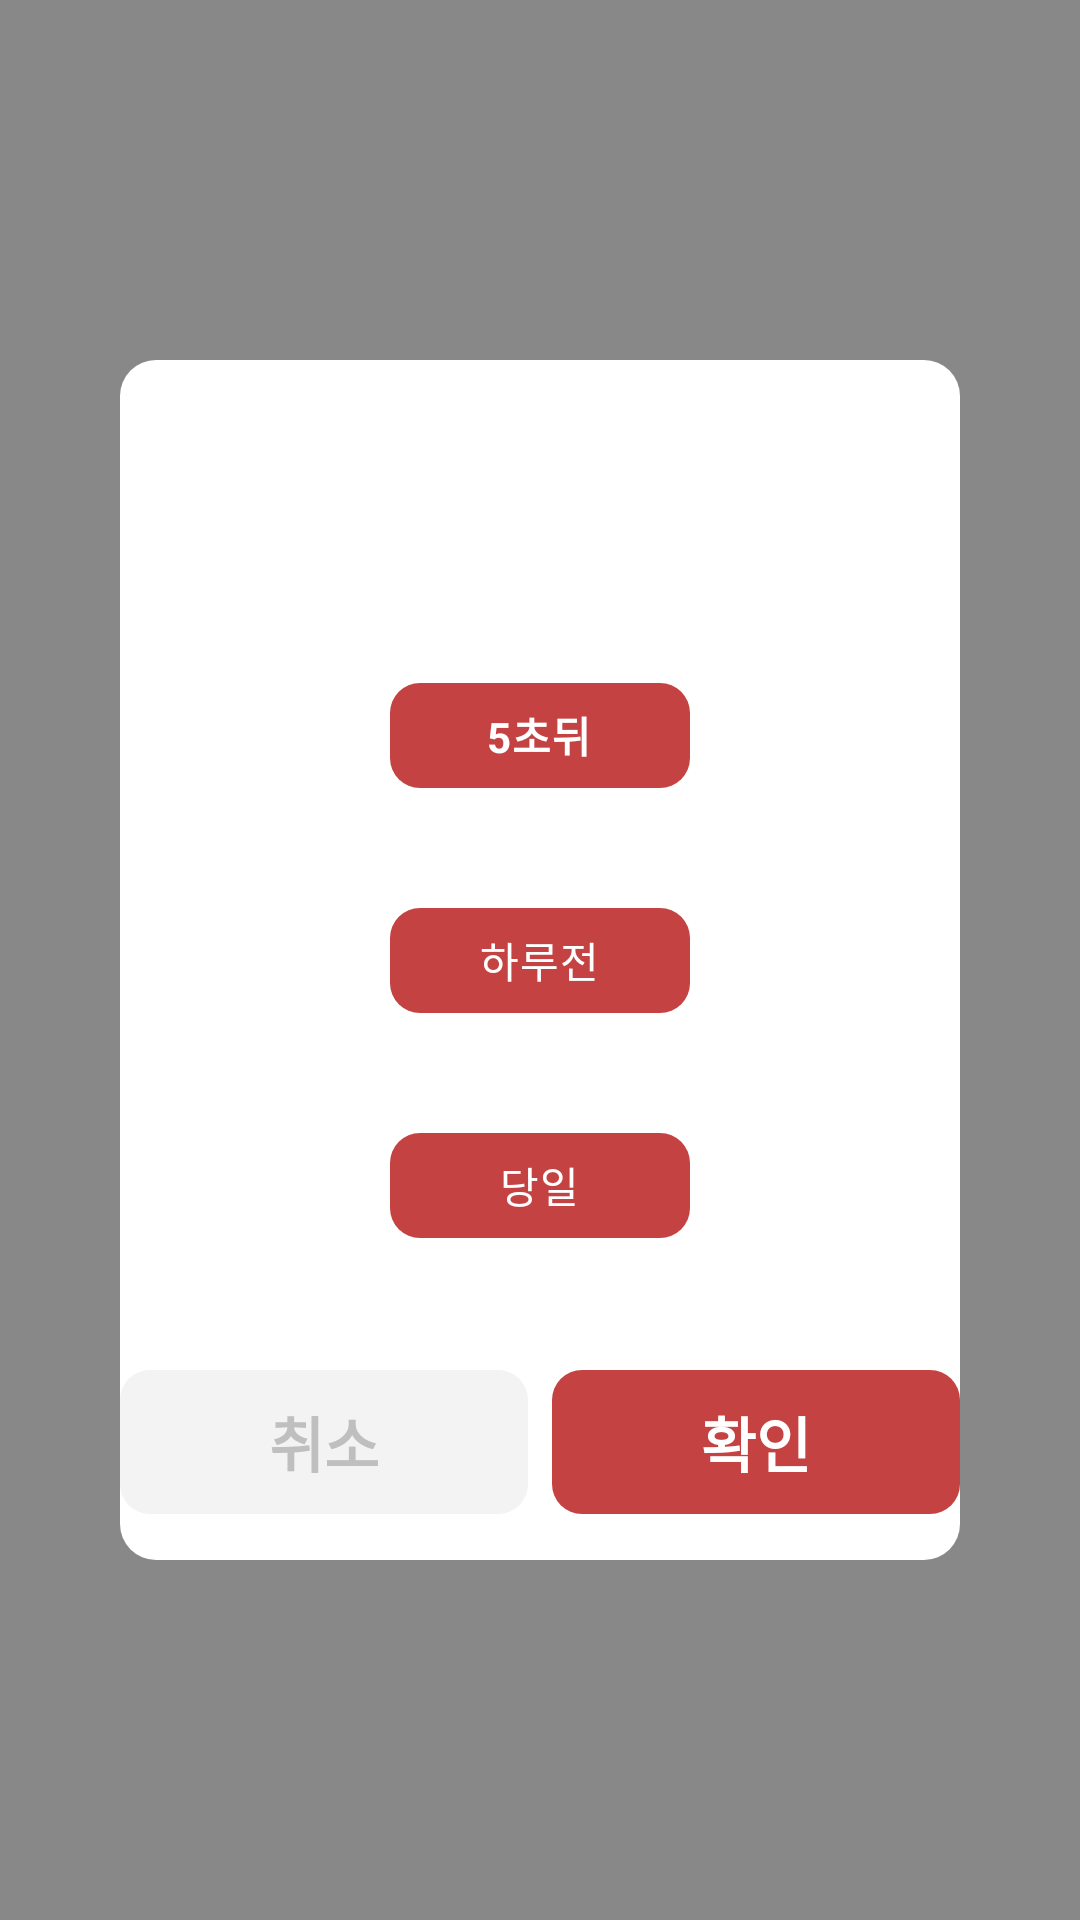

Reconstruct the res/layout file that produces this screen, plus the resources it refers to.
<!-- AndroidManifest.xml: application theme Theme.Santa_list -->
<!-- res/layout/alert_dialog.xml -->
<?xml version="1.0" encoding="utf-8"?>
<androidx.constraintlayout.widget.ConstraintLayout xmlns:android="http://schemas.android.com/apk/res/android"
    xmlns:app="http://schemas.android.com/apk/res-auto"
    android:layout_width="match_parent"
    android:layout_height="match_parent"
    xmlns:tools="http://schemas.android.com/tools"
    android:background="#77000000"
    android:gravity="center"
    tools:context=".ContactDetailFragment">

    <androidx.constraintlayout.widget.ConstraintLayout
        android:layout_width="280dp"
        android:layout_height="400dp"
        android:background="@drawable/shape_dialog_bg"
        app:layout_constraintTop_toTopOf="parent"
        app:layout_constraintBottom_toBottomOf="parent"
        app:layout_constraintStart_toStartOf="parent"
        app:layout_constraintEnd_toEndOf="parent">

    <RadioGroup
        android:id="@+id/btn_alert_dialog"
        android:layout_width="wrap_content"
        android:layout_height="wrap_content"
        android:orientation="vertical"
        app:layout_constraintEnd_toEndOf="parent"
        app:layout_constraintStart_toStartOf="parent"
        app:layout_constraintTop_toTopOf="parent"
        app:layout_constraintBottom_toBottomOf="parent">

        <RadioButton
            android:id="@+id/btn_alert_dialog1"
            android:layout_width="100dp"
            android:layout_height="35dp"
            android:layout_margin="20dp"
            android:background="@drawable/sel_btn_detail_bg"
            android:button="@android:color/transparent"
            android:gravity="center"
            android:text="5초뒤"
            android:textColor="@drawable/sel_btn_detail_text"
            android:textStyle="bold" />

        <RadioButton
            android:id="@+id/btn_alert_dialog2"
            android:layout_width="100dp"
            android:layout_height="35dp"
            android:layout_margin="20dp"
            android:background="@drawable/sel_btn_detail_bg"
            android:button="@android:color/transparent"
            android:gravity="center"
            android:text="하루전"
            android:textColor="@drawable/sel_btn_detail_text" />

        <RadioButton
            android:id="@+id/btn_alert_dialog3"
            android:layout_width="100dp"
            android:layout_height="35dp"
            android:layout_margin="20dp"
            android:background="@drawable/sel_btn_detail_bg"
            android:button="@android:color/transparent"
            android:gravity="center"
            android:text="당일"
            android:textColor="@drawable/sel_btn_detail_text" />

    </RadioGroup>


        <androidx.appcompat.widget.AppCompatButton
            android:id="@+id/detail_btn_dialog_back"
            style="@style/detail_btn"
            android:layout_width="0dp"
            android:layout_height="wrap_content"
            android:layout_marginTop="24dp"
            android:layout_marginEnd="4dp"
            android:backgroundTint="@color/stroke"
            android:gravity="center"
            android:text="@string/dialog_cancle"
            android:textAllCaps="false"
            android:textColor="@color/grey"
            android:textSize="20sp"
            app:layout_constraintEnd_toStartOf="@+id/detail_btn_dialog_ok"
            app:layout_constraintStart_toStartOf="parent"
            app:layout_constraintTop_toBottomOf="@+id/btn_alert_dialog" />

        <androidx.appcompat.widget.AppCompatButton
            android:id="@+id/detail_btn_dialog_ok"
            style="@style/detail_btn"
            android:layout_width="0dp"
            android:layout_height="wrap_content"
            android:layout_marginStart="4dp"
            android:gravity="center"
            android:text="@string/dialog_ok"
            android:textAllCaps="false"
            android:textColor="@color/white"
            android:textSize="20sp"
            app:layout_constraintBottom_toBottomOf="@+id/detail_btn_dialog_back"
            app:layout_constraintEnd_toEndOf="parent"
            app:layout_constraintStart_toEndOf="@+id/detail_btn_dialog_back"
            app:layout_constraintTop_toTopOf="@+id/detail_btn_dialog_back" />


    </androidx.constraintlayout.widget.ConstraintLayout>


</androidx.constraintlayout.widget.ConstraintLayout>
<!-- resources referenced by this layout -->
<resources>
  <color name="grey">#BFBFBF</color>
  <color name="stroke">#F3F3F3</color>
  <color name="white">#FFFFFFFF</color>
  <!-- drawable sel_btn_detail_bg (drawable) -->
  <?xml version="1.0" encoding="utf-8"?>
  <selector xmlns:android="http://schemas.android.com/apk/res/android">
      <item android:state_pressed="false">
          <shape android:shape="rectangle">
              <corners android:radius="10dp"/>
              <solid android:color="@color/primary"/>
          </shape>
      </item>
      <item android:state_pressed="true">
          <shape android:shape="rectangle">
              <corners android:radius="10dp"/>
              <solid android:color="@color/secondary"/>
          </shape>
      </item>
  </selector>
  <!-- drawable sel_btn_detail_text (drawable) -->
  <?xml version="1.0" encoding="utf-8"?>
  <selector xmlns:android="http://schemas.android.com/apk/res/android">
      <item android:state_pressed="false" android:color="@color/white"/>
      <item android:state_pressed="true" android:color="@color/secondary"/>
  </selector>
  <!-- drawable shape_dialog_bg (drawable) -->
  <?xml version="1.0" encoding="utf-8"?>
  <shape xmlns:android="http://schemas.android.com/apk/res/android">
      <corners android:radius="12dp" />
      <solid android:color="@color/white" />
  </shape>
  <string name="dialog_cancle">취소</string>
  <string name="dialog_ok">확인</string>
  <style name="detail_btn" parent="Widget.AppCompat.Button.Borderless">
          <item name="android:background">@drawable/sel_btn_detail_bg</item>
          <item name="android:textColor">@android:color/white</item>
          <item name="android:textStyle">bold</item>
          <item name="android:textSize">15sp</item>
      </style>
  <style name="Theme.Santa_list" parent="Base.Theme.Santa_list" />
  <color name="primary">#C44242</color>
  <color name="secondary">#921028</color>
  <style name="Base.Theme.Santa_list" parent="Theme.Material3.DayNight.NoActionBar">
          
          
          <item name="colorPrimary">@color/primary</item>
          <item name="colorAccent">@color/green</item>
          <item name="android:colorBackground">@color/white</item>
      </style>
  <color name="green">#567B69</color>
</resources>
